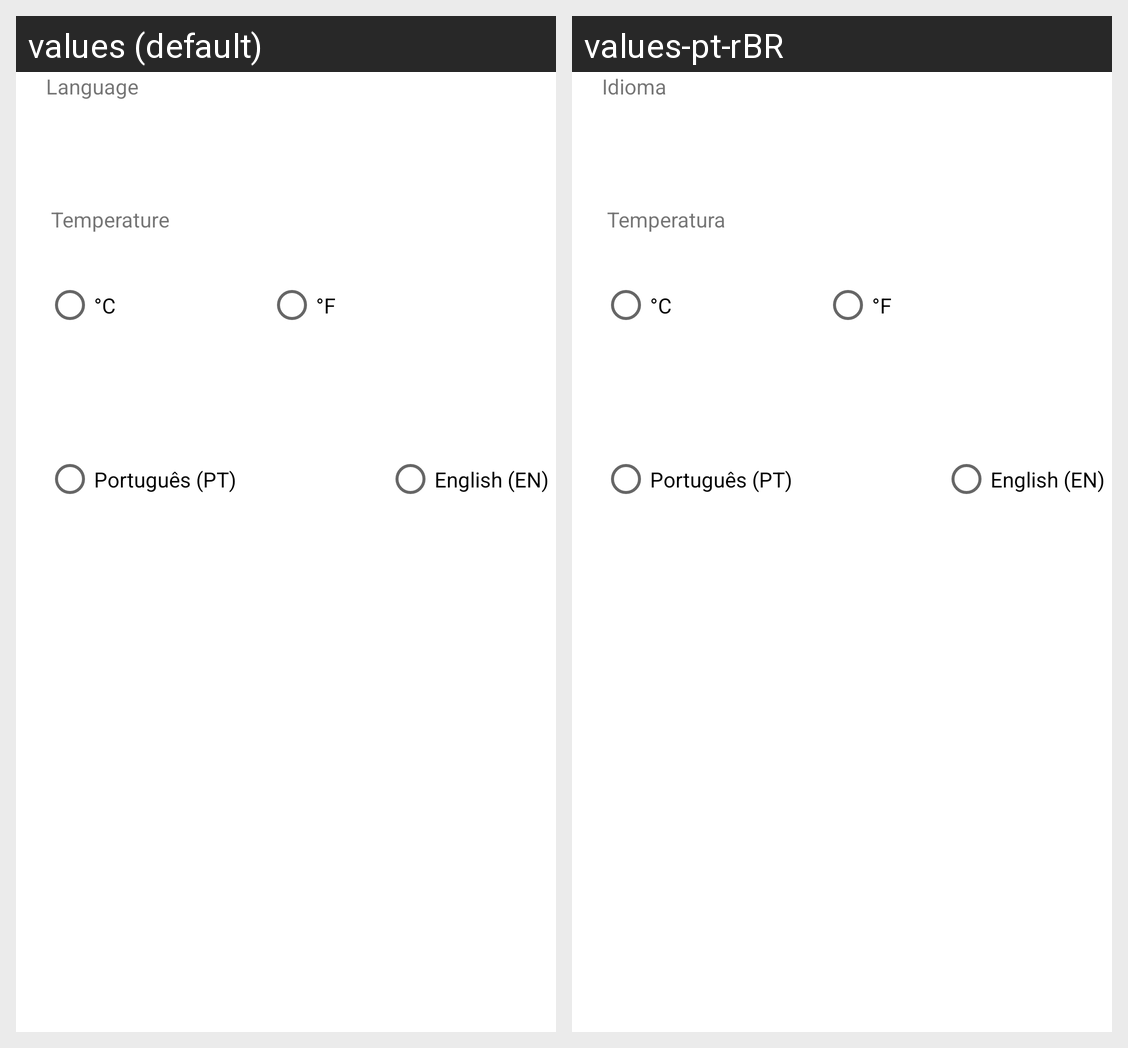

Here is an Android app screen in its default locale and in the app's own translations. Write out the translated-string differences for the strings that appear on this screen.
Android screen res/layout/fragment_settings.xml rendered under 2 locales, left to right: values (default), values-pt-rBR. Device: Nexus 5 (rendered at 1080×1920; each locale shown at half size, 540×960, under a caption strip naming it); theme Theme.MyWeather.
Strings drawn on this screen, with the default value and each locale's value (text and hints the layout hard-codes, and strings that could not be matched under every locale, appear in the picture but are not listed):

tvLanguage
  values: Language
  values-pt-rBR: Idioma

tvTemperature
  values: Temperature
  values-pt-rBR: Temperatura

rbPortugues
  values: Português (PT)
  values-pt-rBR: Português (PT)

rbEnglish
  values: English (EN)
  values-pt-rBR: English (EN)
